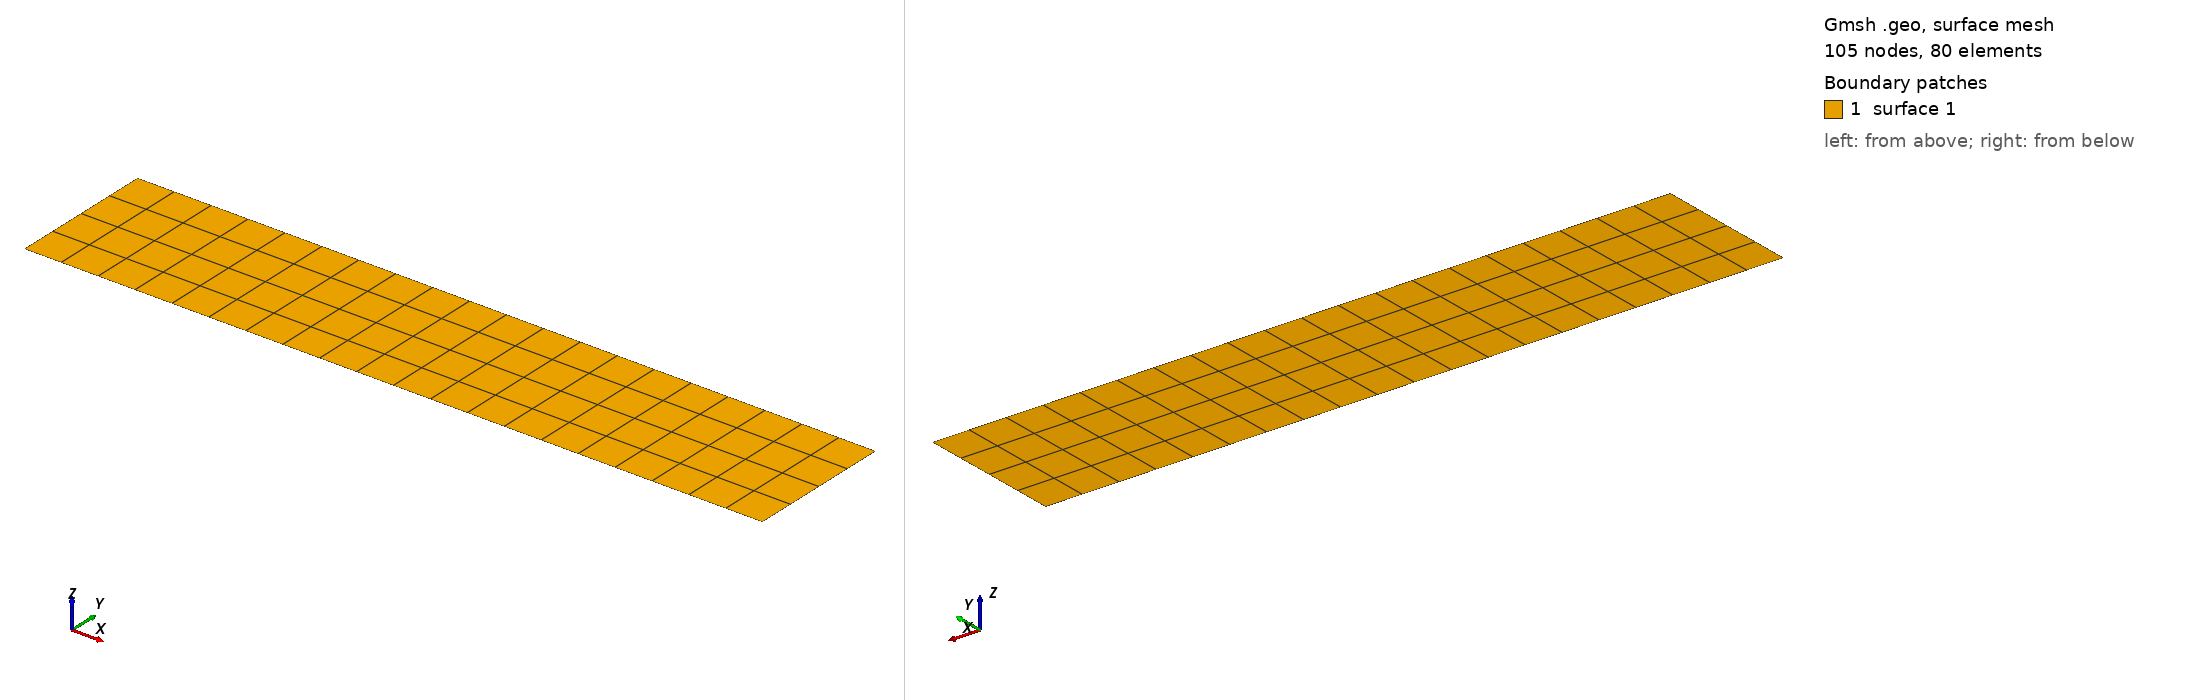

Gmsh geometry script, surface-meshed: 105 nodes, 80 surface elements. Boundary patches (legend numbers): 1 surface 1. Left view from above one corner, right view from below the opposite corner. The script declares no physical surfaces, so the legend lists its geometric surfaces. The drawing asked Gmsh for element sizes between 1% and 20% of the model's largest extent; the script's own settings can give other sizes.

=== Beam.geo (drawn) ===
// Gmsh project 
SetFactory("OpenCASCADE");
//+
Point(1) = {0, 0, 0, 1.0};
//+
Point(2) = {5.0, 0, 0, 1.0};
//+
Point(3) = {5.0, 1.0, 0, 1.0};
//+
Point(4) = {0, 1.0, 0, 1.0};
//+
Line(1) = {1, 2};
//+
Line(2) = {2, 3};
//+
Line(3) = {3, 4};
//+
Line(4) = {4, 1};
//+
Curve Loop(1) = {1, 2, 3, 4};
//+
Plane Surface(1) = {1};
//+
Transfinite Surface {1} = {1, 2, 3, 4};
//+
//Transfinite Curve {1, 3} = 8 Using Progression 1;
Transfinite Curve {1, 3} = 21 Using Progression 1;
//+
//Transfinite Curve {4, 2} = 6 Using Progression 1;
Transfinite Curve {4, 2} = 5 Using Progression 1;
//+
Recombine Surface {1};
//+
